Run: headless pygame with SDL's dummy video driver; simulated clock (each Clock.tick advances the game by its frame time, no real sleeping); random seed 0; keys injected as events and as key.get_pressed() state; no mouse input; restart key R tapped at the start of phases 3 and 4.
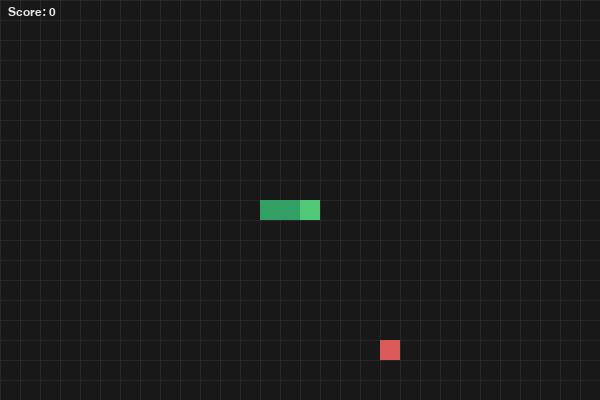
Frame 1 of 4 · flips 1–60 · no input
Frame 2 of 4 · flips 61–180 · tapped SPACE, RETURN · held RIGHT (→), D · screen unchanged from frame 1, image omitted
Frame 3 of 4 · flips 181–300 · tapped R · held DOWN (↓), S · screen unchanged from frame 2, image omitted
Frame 4 of 4 · flips 301–420 · tapped R · held LEFT (←), A, UP (↑), W · screen unchanged from frame 3, image omitted

The pygame program that drew these frames:

import random
from collections import deque
from typing import Deque, List, Set, Tuple

import pygame

# --- Constants ---
WIDTH, HEIGHT = 600, 400
CELL_SIZE = 20
GRID_COLS = WIDTH // CELL_SIZE  # 30
GRID_ROWS = HEIGHT // CELL_SIZE  # 20
MOVE_INTERVAL_MS = 120  # movement tick for consistent speed

# Colors
BG_COLOR = (24, 24, 24)
SNAKE_HEAD_COLOR = (80, 200, 120)
SNAKE_BODY_COLOR = (50, 160, 100)
FOOD_COLOR = (220, 90, 90)
GRID_COLOR = (40, 40, 40)
TEXT_COLOR = (230, 230, 230)

# Directions as (dx, dy) in grid units
UP = (0, -1)
DOWN = (0, 1)
LEFT = (-1, 0)
RIGHT = (1, 0)

OPPOSITE = {UP: DOWN, DOWN: UP, LEFT: RIGHT, RIGHT: LEFT}


class Food:
    """Handles food position and respawn logic on a discrete grid."""

    def __init__(self, snake_body: Set[Tuple[int, int]]):
        self.pos = self._random_free_cell(snake_body)

    def _random_free_cell(self, occupied: Set[Tuple[int, int]]) -> Tuple[int, int]:
        # Efficient placement: choose uniformly from free cells
        all_cells = [(x, y) for x in range(GRID_COLS)
                     for y in range(GRID_ROWS)]
        if occupied:
            # If the board is almost full, this remains efficient
            free_cells = [c for c in all_cells if c not in occupied]
        else:
            free_cells = all_cells
        if not free_cells:
            return (-1, -1)  # indicates no space (win condition)
        return random.choice(free_cells)

    def respawn(self, snake_body: Set[Tuple[int, int]]):
        self.pos = self._random_free_cell(snake_body)


class Snake:
    """Snake represented as deque of grid cells. Head at index 0."""

    def __init__(self):
        start_x = GRID_COLS // 2
        start_y = GRID_ROWS // 2
        self.segments: Deque[Tuple[int, int]] = deque(
            [(start_x, start_y), (start_x - 1, start_y), (start_x - 2, start_y)]
        )
        self.direction: Tuple[int, int] = RIGHT
        self._grow_on_next_move = False

    @property
    def head(self) -> Tuple[int, int]:
        return self.segments[0]

    def set_direction(self, new_dir: Tuple[int, int]):
        # Guard: prevent reversing directly into itself
        if new_dir == OPPOSITE[self.direction]:
            return
        self.direction = new_dir

    def occupies(self) -> Set[Tuple[int, int]]:
        return set(self.segments)

    def move(self):
        hx, hy = self.head
        dx, dy = self.direction
        new_head = (hx + dx, hy + dy)
        self.segments.appendleft(new_head)
        if self._grow_on_next_move:
            self._grow_on_next_move = False
        else:
            self.segments.pop()

    def grow(self):
        self._grow_on_next_move = True

    def collided_with_self(self) -> bool:
        return self.head in list(self.segments)[1:]

    def collided_with_wall(self) -> bool:
        x, y = self.head
        return not (0 <= x < GRID_COLS and 0 <= y < GRID_ROWS)


class Game:
    def __init__(self):
        pygame.init()
        pygame.display.set_caption("Snake - Pygame")
        self.screen = pygame.display.set_mode((WIDTH, HEIGHT))
        self.clock = pygame.time.Clock()
        self.font = pygame.font.SysFont("consolas", 18)

        self.reset()

        # Use a timer event for movement to keep speed consistent
        self.MOVE_EVENT = pygame.USEREVENT + 1
        pygame.time.set_timer(self.MOVE_EVENT, MOVE_INTERVAL_MS)

    def reset(self):
        self.snake = Snake()
        self.food = Food(self.snake.occupies())
        self.pending_dir = (
            self.snake.direction
        )  # buffer next direction for responsive control
        self.running = True
        self.game_over = False
        self.score = 0

    def handle_input(self, event: pygame.event.Event):
        if event.type == pygame.KEYDOWN:
            if self.game_over:
                if event.key in (pygame.K_r, pygame.K_RETURN, pygame.K_SPACE):
                    self.reset()
                elif event.key == pygame.K_ESCAPE:
                    self.running = False
                return

            if event.key == pygame.K_UP:
                self._set_pending_dir(UP)
            elif event.key == pygame.K_DOWN:
                self._set_pending_dir(DOWN)
            elif event.key == pygame.K_LEFT:
                self._set_pending_dir(LEFT)
            elif event.key == pygame.K_RIGHT:
                self._set_pending_dir(RIGHT)

        elif event.type == pygame.QUIT:
            self.running = False

    def _set_pending_dir(self, new_dir: Tuple[int, int]):
        # Guard twice: against current and against pending to avoid mid-tick reverse chains
        curr = self.snake.direction
        if new_dir == OPPOSITE[curr]:
            return
        if new_dir == OPPOSITE.get(self.pending_dir, curr):
            return
        self.pending_dir = new_dir

    def update(self):
        if self.game_over:
            return
        # Apply pending direction at movement tick
        self.snake.set_direction(self.pending_dir)
        self.snake.move()

        # Check collisions
        if self.snake.collided_with_wall() or self.snake.collided_with_self():
            self.game_over = True
            return

        # Food consumption
        if self.snake.head == self.food.pos:
            self.snake.grow()
            self.score += 1
            self.food.respawn(self.snake.occupies())
            # Win condition: no spot to place new food
            if self.food.pos == (-1, -1):
                self.game_over = True

    def draw_grid(self):
        for x in range(0, WIDTH, CELL_SIZE):
            pygame.draw.line(self.screen, GRID_COLOR, (x, 0), (x, HEIGHT), 1)
        for y in range(0, HEIGHT, CELL_SIZE):
            pygame.draw.line(self.screen, GRID_COLOR, (0, y), (WIDTH, y), 1)

    def draw_snake(self):
        for i, (x, y) in enumerate(self.snake.segments):
            rect = pygame.Rect(x * CELL_SIZE, y * CELL_SIZE,
                               CELL_SIZE, CELL_SIZE)
            color = SNAKE_HEAD_COLOR if i == 0 else SNAKE_BODY_COLOR
            pygame.draw.rect(self.screen, color, rect)

    def draw_food(self):
        if self.food.pos != (-1, -1):
            x, y = self.food.pos
            rect = pygame.Rect(x * CELL_SIZE, y * CELL_SIZE,
                               CELL_SIZE, CELL_SIZE)
            pygame.draw.rect(self.screen, FOOD_COLOR, rect)

    def draw_hud(self):
        text = self.font.render(f"Score: {self.score}", True, TEXT_COLOR)
        self.screen.blit(text, (8, 6))

        if self.game_over:
            title = self.font.render("Game Over", True, TEXT_COLOR)
            hint = self.font.render(
                "Press R/Enter/Space to Restart, Esc to Quit", True, TEXT_COLOR
            )
            tw = title.get_width()
            hw = hint.get_width()
            self.screen.blit(title, ((WIDTH - tw) // 2, HEIGHT // 2 - 20))
            self.screen.blit(hint, ((WIDTH - hw) // 2, HEIGHT // 2 + 6))

    def render(self):
        self.screen.fill(BG_COLOR)
        self.draw_grid()
        self.draw_food()
        self.draw_snake()
        self.draw_hud()
        pygame.display.flip()

    def run(self):
        while self.running:
            for event in pygame.event.get():
                if event.type == self.MOVE_EVENT and not self.game_over:
                    self.update()
                else:
                    self.handle_input(event)

            self.render()
            self.clock.tick(60)  # smooth rendering

        pygame.quit()


if __name__ == "__main__":
    Game().run()
